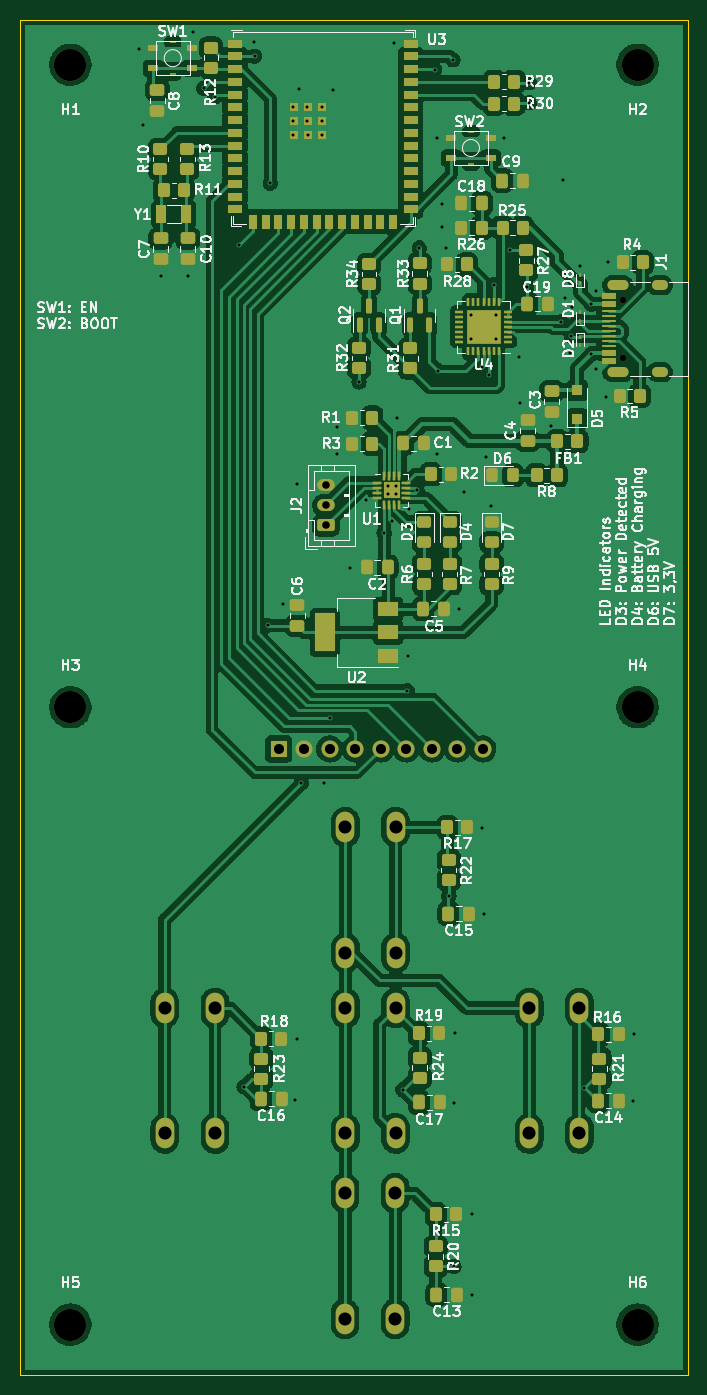
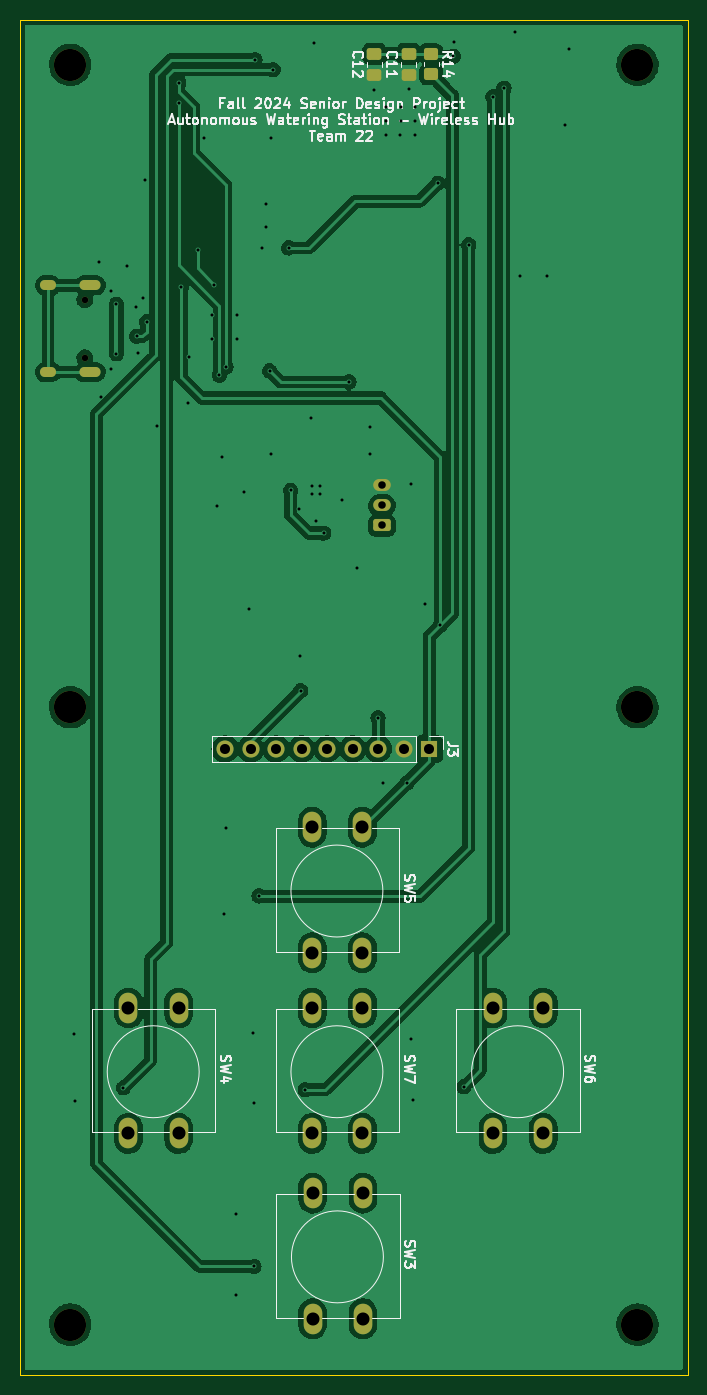
Circuit board: 11 layer files. Board 66.5 x 135.0 mm.
- bottom_copper: sensor-hub-B_Cu.gbr (170409 bytes)
- bottom_mask: sensor-hub-B_Mask.gbr (3150 bytes)
- paste: sensor-hub-B_Paste.gbr (1426 bytes)
- bottom_silk: sensor-hub-B_Silkscreen.gbr (30730 bytes)
- outline: sensor-hub-Edge_Cuts.gbr (687 bytes)
- top_copper: sensor-hub-F_Cu.gbr (329429 bytes)
- top_mask: sensor-hub-F_Mask.gbr (12528 bytes)
- paste: sensor-hub-F_Paste.gbr (11225 bytes)
- top_silk: sensor-hub-F_Silkscreen.gbr (93564 bytes)
- drill: sensor-hub-NPTH.drl (511 bytes)
- drill: sensor-hub-PTH.drl (2582 bytes)

=== bottom_copper: sensor-hub-B_Cu.gbr (170409 bytes, source omitted) ===
=== bottom_mask: sensor-hub-B_Mask.gbr (3150 bytes, source withheld) ===
=== paste: sensor-hub-B_Paste.gbr (1426 bytes, source withheld) ===
=== bottom_silk: sensor-hub-B_Silkscreen.gbr (30730 bytes, source omitted) ===
=== outline: sensor-hub-Edge_Cuts.gbr ===
%TF.GenerationSoftware,KiCad,Pcbnew,(6.0.0)*%
%TF.CreationDate,2024-11-08T15:45:11-05:00*%
%TF.ProjectId,sensor-hub,73656e73-6f72-42d6-9875-622e6b696361,rev?*%
%TF.SameCoordinates,Original*%
%TF.FileFunction,Profile,NP*%
%FSLAX46Y46*%
G04 Gerber Fmt 4.6, Leading zero omitted, Abs format (unit mm)*
G04 Created by KiCad (PCBNEW (6.0.0)) date 2024-11-08 15:45:11*
%MOMM*%
%LPD*%
G01*
G04 APERTURE LIST*
%TA.AperFunction,Profile*%
%ADD10C,0.100000*%
%TD*%
G04 APERTURE END LIST*
D10*
X77500000Y-25500000D02*
X144000000Y-25500000D01*
X144000000Y-25500000D02*
X144000000Y-160500000D01*
X144000000Y-160500000D02*
X77500000Y-160500000D01*
X77500000Y-160500000D02*
X77500000Y-25500000D01*
M02*

=== top_copper: sensor-hub-F_Cu.gbr (329429 bytes, source omitted) ===
=== top_mask: sensor-hub-F_Mask.gbr (12528 bytes, source omitted) ===
=== paste: sensor-hub-F_Paste.gbr (11225 bytes, source omitted) ===
=== top_silk: sensor-hub-F_Silkscreen.gbr (93564 bytes, source omitted) ===
=== drill: sensor-hub-NPTH.drl ===
M48
; DRILL file {KiCad (6.0.0)} date Fri Nov  8 15:53:30 2024
; FORMAT={-:-/ absolute / metric / decimal}
; #@! TF.CreationDate,2024-11-08T15:53:30-05:00
; #@! TF.GenerationSoftware,Kicad,Pcbnew,(6.0.0)
; #@! TF.FileFunction,NonPlated,1,2,NPTH
FMAT,2
METRIC
; #@! TA.AperFunction,NonPlated,NPTH,ComponentDrill
T1C0.650
; #@! TA.AperFunction,NonPlated,NPTH,ComponentDrill
T2C3.200
%
G90
G05
T1
X137.56Y-53.41
X137.56Y-59.19
T2
X82.5Y-30.0
X82.5Y-94.0
X82.5Y-155.5
X139.0Y-30.0
X139.0Y-94.0
X139.0Y-155.5
T0
M30

=== drill: sensor-hub-PTH.drl ===
M48
; DRILL file {KiCad (6.0.0)} date Fri Nov  8 15:53:30 2024
; FORMAT={-:-/ absolute / metric / decimal}
; #@! TF.CreationDate,2024-11-08T15:53:30-05:00
; #@! TF.GenerationSoftware,Kicad,Pcbnew,(6.0.0)
; #@! TF.FileFunction,Plated,1,2,PTH
FMAT,2
METRIC
; #@! TA.AperFunction,Plated,PTH,ViaDrill
T1C0.300
; #@! TA.AperFunction,Plated,PTH,ComponentDrill
T2C0.600
; #@! TA.AperFunction,Plated,PTH,ComponentDrill
T3C0.750
; #@! TA.AperFunction,Plated,PTH,ComponentDrill
T4C1.000
; #@! TA.AperFunction,Plated,PTH,ComponentDrill
T5C1.300
%
G90
G05
T1
X89.3Y-28.4
X89.7Y-36.0
X91.5Y-51.0
X94.2Y-51.0
X94.7Y-26.7
X95.8Y-32.35
X96.9Y-33.2
X99.3Y-47.95
X99.8Y-131.8
X100.8Y-27.7
X100.85Y-29.15
X102.15Y-85.85
X102.4Y-41.8
X103.7Y-83.7
X104.7Y-34.2
X104.7Y-35.6
X104.7Y-37.0
X104.9Y-133.1
X105.1Y-71.8
X105.1Y-127.0
X105.3Y-32.4
X105.495Y-101.555
X106.1Y-34.2
X106.1Y-35.6
X106.2Y-37.0
X107.6Y-34.2
X107.6Y-35.6
X107.6Y-37.0
X107.8Y-101.5
X108.35Y-95.05
X108.7Y-32.5
X109.1Y-66.1
X109.1Y-68.8
X110.4Y-80.1
X111.25Y-61.6
X111.9Y-73.4
X113.75Y-76.65
X114.1Y-72.0
X114.1Y-72.8
X114.5Y-75.5
X114.7Y-27.8
X114.9Y-72.0
X114.9Y-72.8
X115.0Y-65.2
X115.6Y-132.1
X116.05Y-92.35
X116.1Y-88.9
X116.2Y-74.3
X117.05Y-72.4
X117.25Y-48.25
X118.8Y-30.5
X119.0Y-37.3
X119.0Y-68.8
X119.15Y-60.5
X119.5Y-43.9
X119.5Y-46.2
X119.9Y-48.3
X120.2Y-112.8
X120.6Y-29.5
X120.7Y-133.4
X120.7Y-149.7
X120.8Y-126.5
X121.2Y-84.2
X121.7Y-72.6
X122.4Y-54.9
X122.4Y-57.3
X122.5Y-144.5
X122.5Y-152.5
X123.5Y-60.1
X123.5Y-106.0
X123.7Y-114.6
X123.9Y-69.1
X124.15Y-60.95
X124.4Y-74.0
X124.65Y-51.9
X124.9Y-54.9
X124.9Y-57.3
X125.7Y-37.3
X126.25Y-48.45
X127.2Y-59.1
X127.3Y-63.7
X127.95Y-52.15
X128.2Y-31.8
X128.2Y-33.8
X130.4Y-66.0
X131.4Y-55.6
X131.6Y-41.5
X131.8Y-53.2
X132.3Y-58.7
X132.4Y-57.05
X132.5Y-54.1
X133.3Y-50.1
X133.7Y-131.9
X134.4Y-53.85
X134.4Y-58.8
X134.9Y-52.5
X134.9Y-60.3
X135.9Y-63.1
X136.1Y-49.7
X138.5Y-133.2
X138.6Y-126.6
T3
X107.95Y-71.9
X107.95Y-73.9
X107.95Y-75.9
T4
X103.25Y-98.15
X105.79Y-98.15
X108.33Y-98.15
X110.87Y-98.15
X113.41Y-98.15
X115.95Y-98.15
X118.49Y-98.15
X121.03Y-98.15
X123.57Y-98.15
T5
X91.9Y-123.96
X91.9Y-136.46
X96.9Y-123.96
X96.9Y-136.46
X109.85Y-142.4
X109.85Y-154.9
X109.9Y-105.96
X109.9Y-118.46
X109.9Y-123.96
X109.9Y-136.46
X114.85Y-142.4
X114.85Y-154.9
X114.9Y-105.96
X114.9Y-118.46
X114.9Y-123.96
X114.9Y-136.46
X128.2Y-123.96
X128.2Y-136.46
X133.2Y-123.96
X133.2Y-136.46
T2
G00X136.48Y-51.98
M15
G01X137.58Y-51.98
M16
G05
G00X136.48Y-60.62
M15
G01X137.58Y-60.62
M16
G05
G00X140.91Y-51.98
M15
G01X141.51Y-51.98
M16
G05
G00X140.91Y-60.62
M15
G01X141.51Y-60.62
M16
G05
T0
M30

